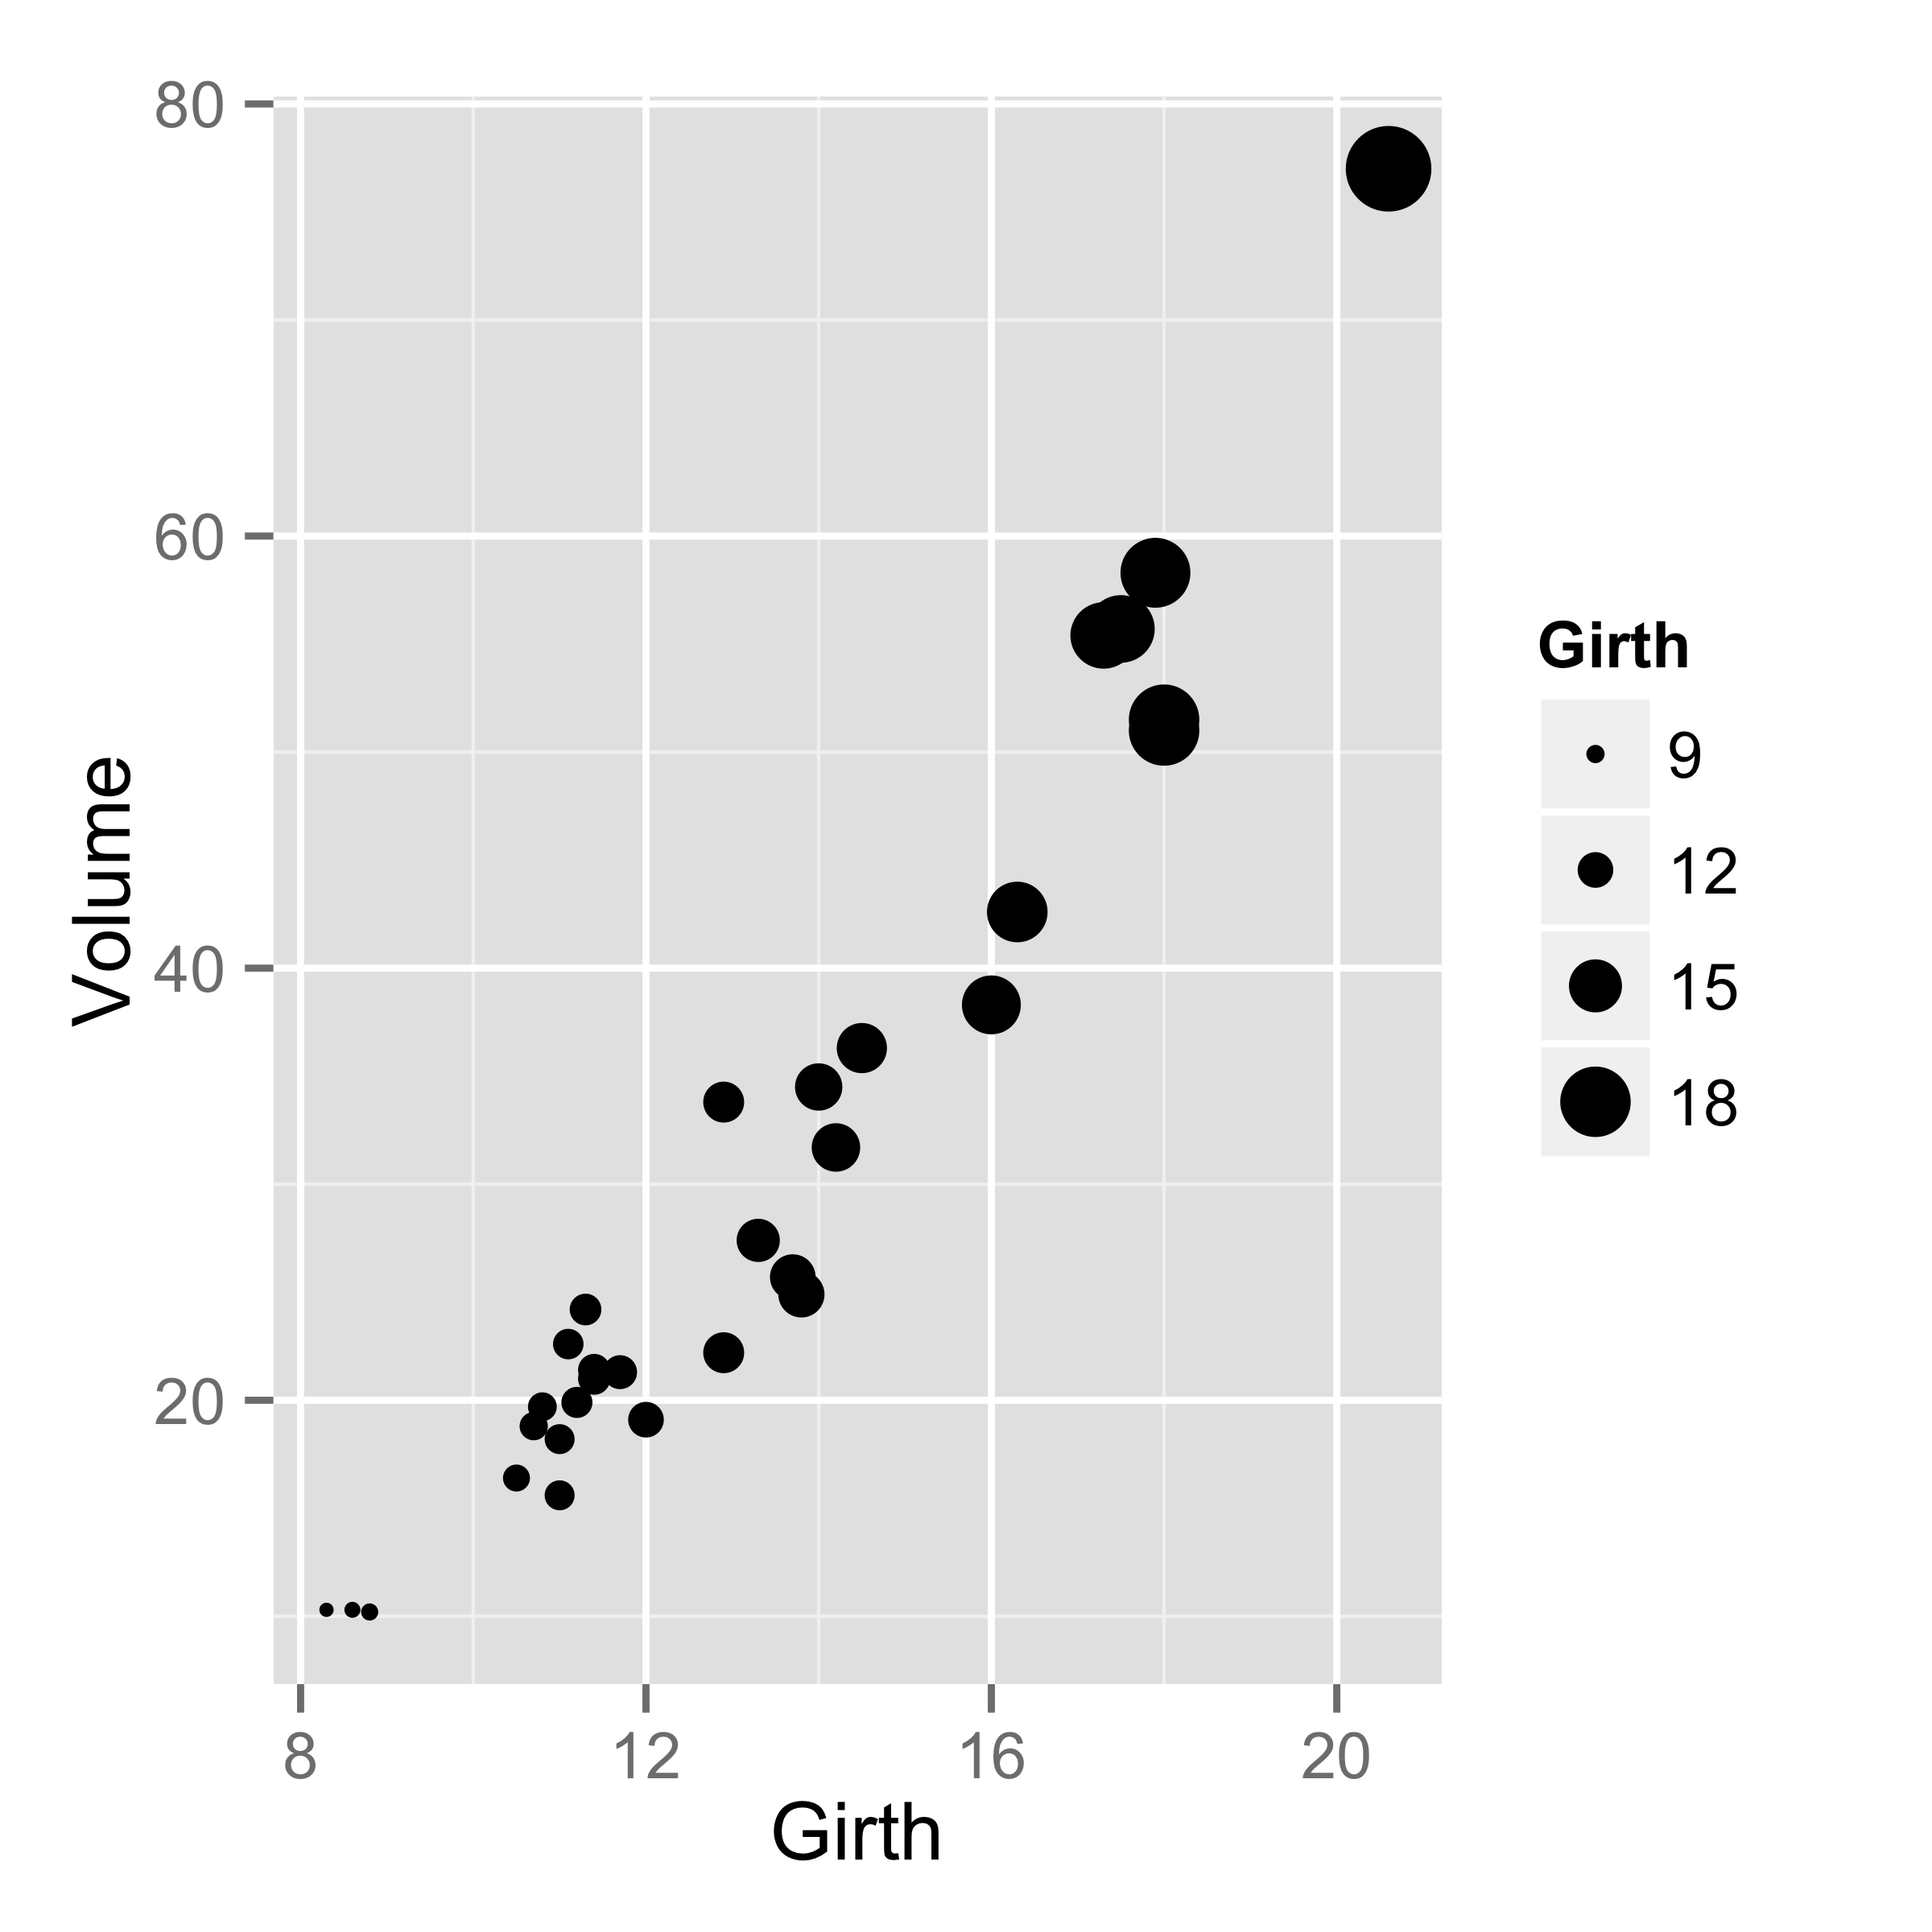

Write the R code that produced this figure.
# this is a comment
graphics.off()
rm(list = ls())

f <- c(0, 32, 64, 100)
C <- (f - 32) * 5/9
print(C)

farenheit_to_kelvin <- function(farenheit) {
    kelvin <- ((farenheit - 32) * 5/9) + 273.15
    stop(paste(farenheit,"F is", kelvin, "K"))
    return(kelvin)
}

farenheit_to_kelvin(100)
print
message
warning
stop

library(ggplot2)
gp <- ggplot(data = trees, aes(x = Girth, y = Volume, size = Girth))
gp <- gp + geom_point()
print(gp)

gp <- ggplot(data = msleep, aes(x = bodywt, y = brainwt, size = sleep_total))
gp <- gp + facet_wrap(~vore)
gp <- gp + geom_point()
gp <- gp + scale_x_continuous(name = "Body Weight (kg)", trans = "log10")
gp <- gp + scale_y_continuous(name = "Brain Weight (kg)", trans = "log10")
gp <- gp + scale_size_continuous(name = "Sleep (hr)", breaks = c(5,10))
gp
